Run: headless pygame with SDL's dummy video driver; simulated clock (each Clock.tick advances the game by its frame time, no real sleeping); random seed 0; keys injected as events and as key.get_pressed() state; no mouse input.
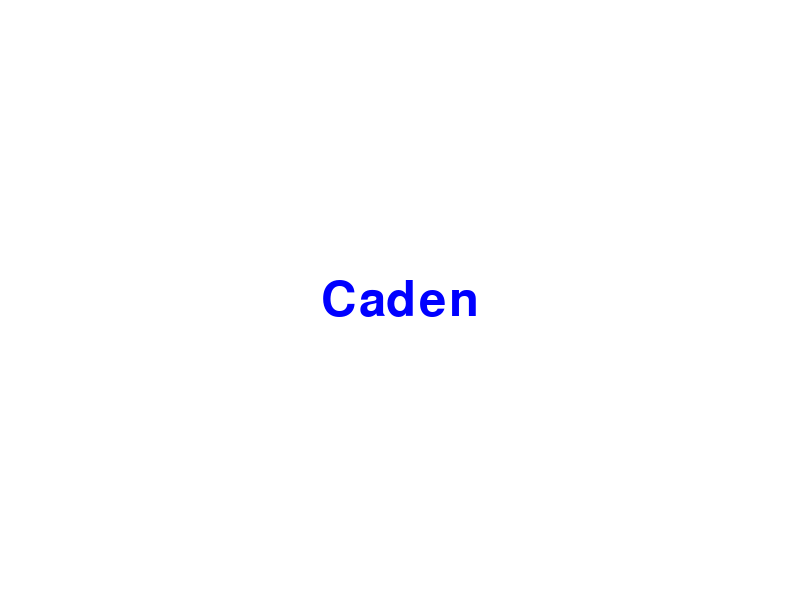
Frame 1 of 4 · flips 1–60 · no input
Frame 2 of 4 · flips 61–180 · tapped SPACE, RETURN · held RIGHT (→), D · screen unchanged from frame 1, image omitted
Frame 3 of 4 · flips 181–300 · held DOWN (↓), S · screen unchanged from frame 2, image omitted
Frame 4 of 4 · flips 301–420 · held LEFT (←), A, UP (↑), W · screen unchanged from frame 3, image omitted

The pygame program that drew these frames:

import pygame

# Initialize Pygame
pygame.init()

# Set up the screen
screen = pygame.display.set_mode((800, 600))
pygame.display.set_caption("Draw Name Example")

# Colors
WHITE = (255, 255, 255)
BLACK = (0, 0, 0)
BLUE = (0, 0, 255)

# Set up font (size 72)
font = pygame.font.SysFont("arial", 72)

# Render the text
text_surface = font.render("Caden", True, BLUE)  
# Parameters:
# 1. The text string
# 2. Anti-aliasing (True = smooth edges, False = jagged pixels)
# 3. Text color
# 4. (Optional) background color

# Get rectangle of the text to center it
text_rect = text_surface.get_rect(center=(400, 300))

# Game loop
running = True
while running:
    for event in pygame.event.get():
        if event.type == pygame.QUIT:
            running = False

    # Fill screen
    screen.fill(WHITE)

    # Draw the text on screen
    screen.blit(text_surface, text_rect)

    # Update display
    pygame.display.flip()

pygame.quit()
